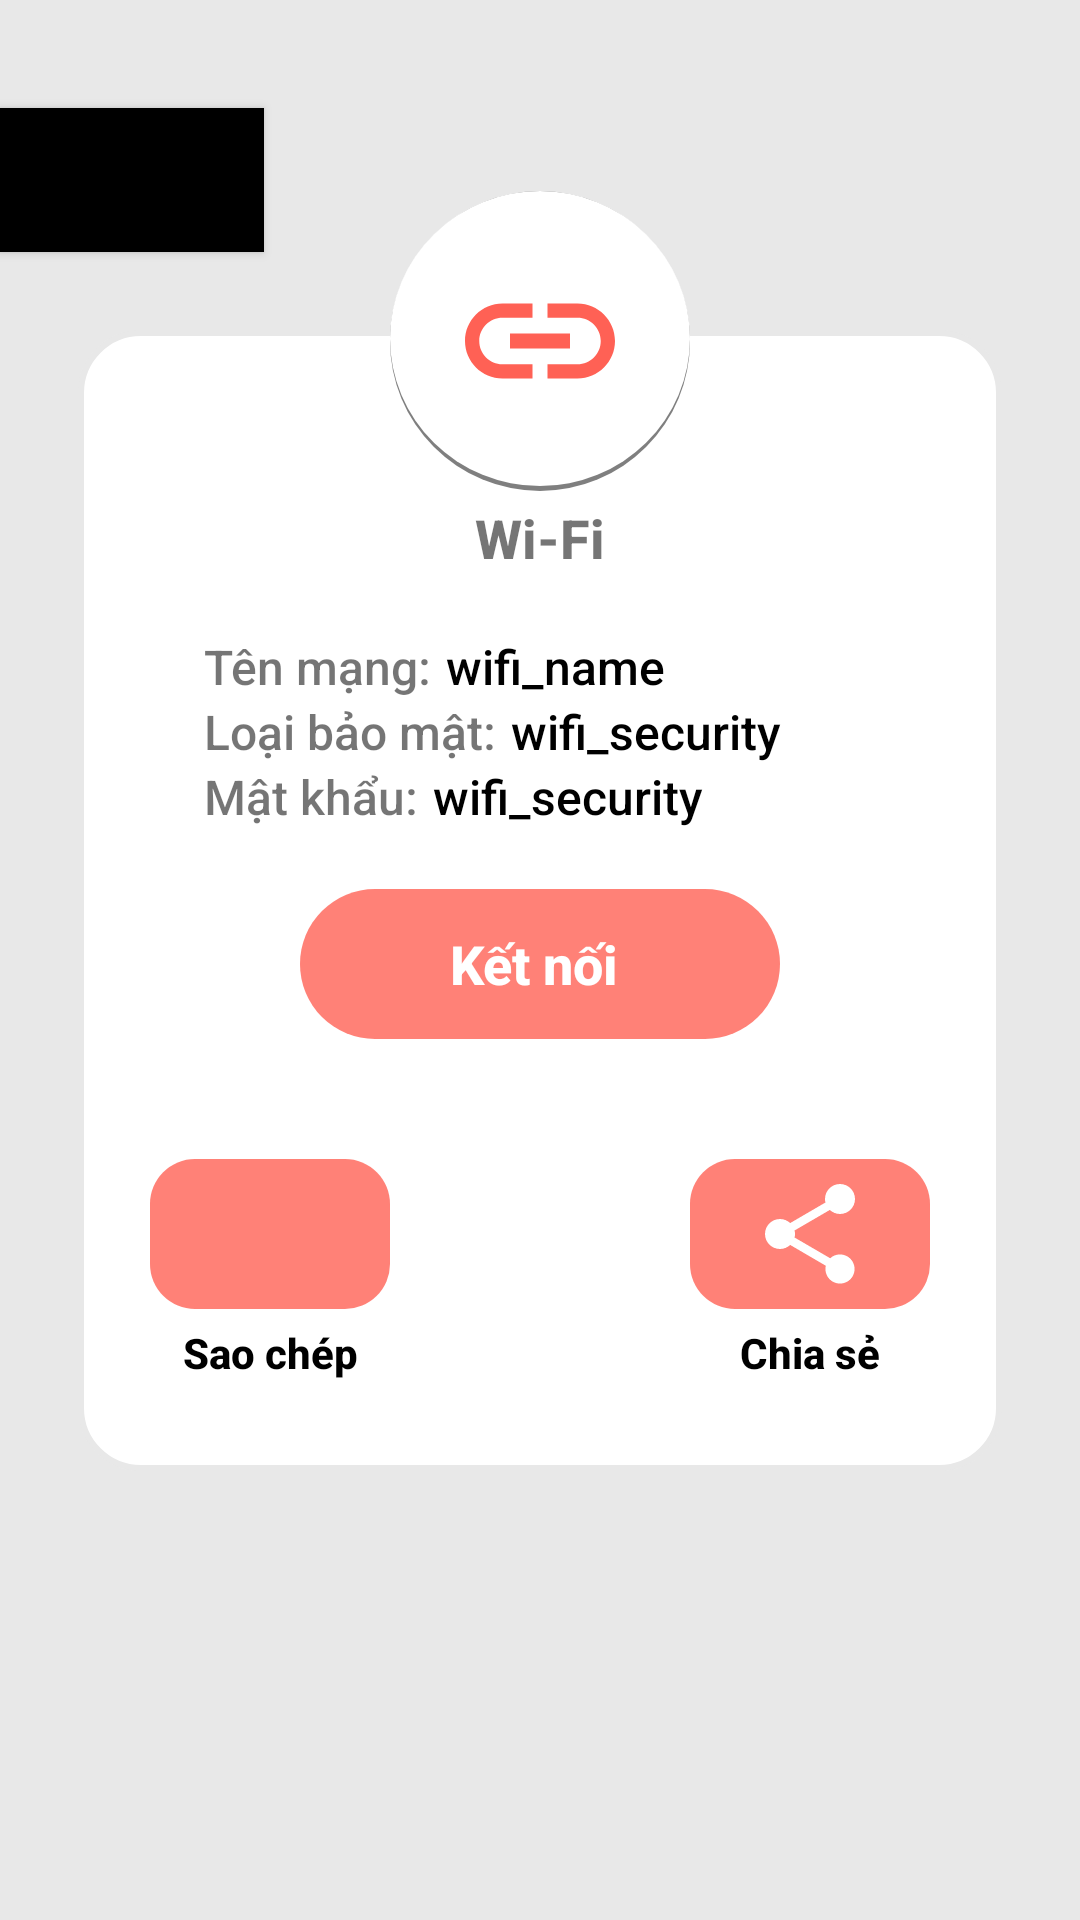

Here is an Android app screen rendered from its layout file. Give the layout XML and the strings, colors and styles it references.
<!-- AndroidManifest.xml: application theme Theme.QRCode_AppDev -->
<!-- res/layout/result_wifi.xml -->
<?xml version="1.0" encoding="utf-8"?>
<RelativeLayout
    xmlns:android="http://schemas.android.com/apk/res/android"
    xmlns:app="http://schemas.android.com/apk/res-auto"
    android:layout_width="match_parent"
    android:layout_height="match_parent"
    android:orientation="vertical"
    android:background="@color/background_color">

    <Button
        android:id="@+id/btnBack"
        android:layout_width="wrap_content"
        android:layout_height="wrap_content"
        android:layout_marginTop="36dp"
        android:background="@color/black"
        android:drawableLeft="@drawable/ic_arrow_back" />


    <RelativeLayout
        android:id="@+id/frame_show"
        android:layout_width="match_parent"
        android:layout_height="wrap_content"
        android:layout_below="@+id/btnBack"
        android:layout_marginStart="26dp"
        android:layout_marginTop="26dp"
        android:layout_marginEnd="26dp"
        android:layout_marginBottom="26dp"
        android:background="@drawable/background_fragment"
        android:paddingBottom="30dp">

        <TextView
            android:id="@+id/title_qr_wifi"
            android:layout_width="wrap_content"
            android:layout_height="wrap_content"
            android:layout_centerHorizontal="true"
            android:layout_marginTop="55dp"
            android:text="Wi-Fi"
            android:textSize="18dp"
            android:textStyle="bold" />


        <TextView
            android:id="@+id/title_wifi_name"
            android:layout_width="wrap_content"
            android:layout_height="wrap_content"
            android:layout_below="@id/title_qr_wifi"
            android:layout_marginLeft="40dp"
            android:layout_marginTop="20dp"
            android:text="Tên mạng:"
            android:textSize="16dp" />

        <TextView
            android:id="@+id/title_security_type"
            android:layout_width="wrap_content"
            android:layout_height="wrap_content"
            android:layout_below="@id/title_wifi_name"
            android:layout_marginLeft="40dp"
            android:text="Loại bảo mật:"
            android:textSize="16dp" />

        <TextView
            android:id="@+id/title_password"
            android:layout_width="wrap_content"
            android:layout_height="wrap_content"
            android:layout_below="@id/title_security_type"
            android:layout_marginLeft="40dp"
            android:text="Mật khẩu:"
            android:textSize="16dp" />

        <TextView
            android:id="@+id/wifi_name"
            android:layout_width="wrap_content"
            android:layout_height="wrap_content"
            android:layout_below="@id/title_qr_wifi"
            android:layout_marginLeft="5dp"
            android:layout_marginTop="20dp"
            android:layout_toRightOf="@+id/title_wifi_name"
            android:text="wifi_name"
            android:textColor="@color/black"
            android:textSize="16dp" />

        <TextView
            android:id="@+id/wifi_security"
            android:layout_width="wrap_content"
            android:layout_height="wrap_content"
            android:layout_below="@id/wifi_name"
            android:layout_marginLeft="5dp"
            android:layout_toRightOf="@+id/title_security_type"
            android:text="wifi_security"
            android:textColor="@color/black"
            android:textSize="16dp" />

        <TextView
            android:id="@+id/wifi_password"
            android:layout_width="wrap_content"
            android:layout_height="wrap_content"
            android:layout_below="@id/wifi_security"
            android:layout_marginLeft="5dp"
            android:layout_toRightOf="@+id/title_password"
            android:text="wifi_security"
            android:textColor="@color/black"
            android:textSize="16dp" />


        <TextView
            android:id="@+id/btn_connect"
            android:layout_width="160dp"
            android:layout_height="50dp"
            android:layout_below="@id/title_password"
            android:layout_centerHorizontal="true"
            android:layout_marginTop="20dp"
            android:background="@drawable/background_button_corner_1"
            android:gravity="center"
            android:text="Kết nối "
            android:textColor="@color/white"
            android:textSize="18dp"
            android:textStyle="bold" />

        <RelativeLayout
            android:layout_width="match_parent"
            android:layout_height="wrap_content"
            android:layout_below="@id/btn_connect"
            android:layout_marginTop="40dp"
            android:gravity="center">

            <ImageView
                android:id="@+id/btn_copy"
                android:layout_width="80dp"
                android:layout_height="50dp"
                android:background="@drawable/background_button_corner_2"
                android:insetTop="0dp"
                android:insetBottom="0dp"
                android:padding="5dp"
                android:src="@drawable/ic_copy_white"
                app:iconPadding="0dp" />

            <TextView
                android:id="@+id/tv_open_browser"
                android:layout_width="wrap_content"
                android:layout_height="wrap_content"
                android:layout_below="@id/btn_copy"
                android:layout_alignStart="@id/btn_copy"
                android:layout_alignEnd="@id/btn_copy"
                android:layout_marginTop="5dp"
                android:gravity="center"
                android:text="Sao chép"
                android:textColor="@color/black"
                android:textSize="14dp"
                android:textStyle="bold" />

            <ImageView
                android:id="@+id/btn_share"
                android:layout_width="80dp"
                android:layout_height="50dp"
                android:layout_centerHorizontal="true"
                android:layout_marginLeft="100dp"
                android:layout_toRightOf="@id/btn_copy"
                android:background="@drawable/background_button_corner_2"
                android:padding="5dp"
                android:src="@drawable/ic_share_white" />

            <TextView
                android:id="@+id/tv_share"
                android:layout_width="wrap_content"
                android:layout_height="wrap_content"
                android:layout_below="@id/btn_share"
                android:layout_alignStart="@id/btn_share"
                android:layout_alignEnd="@id/btn_share"
                android:layout_marginTop="5dp"
                android:gravity="center"
                android:text="@string/share"
                android:textColor="@color/black"
                android:textSize="14dp"
                android:textStyle="bold" />

        </RelativeLayout>

    </RelativeLayout>

    <ImageView
        android:id="@+id/url_icon"
        android:layout_width="wrap_content"
        android:layout_height="wrap_content"
        android:layout_above="@+id/frame_show"
        android:layout_centerHorizontal="true"
        android:layout_marginBottom="-80dp"
        android:background="@drawable/background_circle"
        android:padding="20dp"
        android:src="@drawable/ic_link" />

</RelativeLayout>
<!-- resources referenced by this layout -->
<resources>
  <color name="background_color">#E8E8E8</color>
  <color name="black">#FF000000</color>
  <color name="white">#FFFFFFFF</color>
  <!-- drawable background_circle (drawable) -->
  <?xml version="1.0" encoding="utf-8"?>
  <layer-list xmlns:android="http://schemas.android.com/apk/res/android">
  
      
      <item>
          <shape
              xmlns:android="http://schemas.android.com/apk/res/android"
              android:shape="oval">
  
              <solid
                  android:color="@color/black_transparent"/>
  
              <size
                  android:width="100dp"
                  android:height="100dp"/>
          </shape>
      </item>
  
      
      <item android:bottom="5px">
  
          <shape  android:shape="oval">
  
              <solid android:color="@color/white" />
              <corners android:radius="7dp" />
  
  
          </shape>
  
      </item>
  
  
  </layer-list>
  <!-- drawable background_fragment (drawable) -->
  <?xml version="1.0" encoding="utf-8"?>
  <shape xmlns:android="http://schemas.android.com/apk/res/android" android:id="@+id/listview_background_shape">
      <stroke android:width="2dp" android:color="@color/background_color" />
      <padding android:left="2dp"
          android:top="2dp"
          android:right="2dp"
          android:bottom="2dp" />
      <corners android:radius="20dp" />
      <solid android:color="#ffffffff" />
  </shape>
  <!-- drawable ic_link (drawable) -->
  <vector android:height="15dp" android:viewportHeight="24"
      android:viewportWidth="24" android:width="15dp" xmlns:android="http://schemas.android.com/apk/res/android">
      <path android:fillColor="@color/main_color" android:pathData="M3.9,12c0,-1.71 1.39,-3.1 3.1,-3.1h4L11,7L7,7c-2.76,0 -5,2.24 -5,5s2.24,5 5,5h4v-1.9L7,15.1c-1.71,0 -3.1,-1.39 -3.1,-3.1zM8,13h8v-2L8,11v2zM17,7h-4v1.9h4c1.71,0 3.1,1.39 3.1,3.1s-1.39,3.1 -3.1,3.1h-4L13,17h4c2.76,0 5,-2.24 5,-5s-2.24,-5 -5,-5z"/>
  </vector>
  <!-- drawable ic_share_white (drawable) -->
  <vector xmlns:android="http://schemas.android.com/apk/res/android"
      android:width="40dp"
      android:height="40dp"
      android:viewportWidth="24"
      android:viewportHeight="24">
    <path
        android:pathData="M18,16.08c-0.76,0 -1.44,0.3 -1.96,0.77L8.91,12.7c0.05,-0.23 0.09,-0.46 0.09,-0.7s-0.04,-0.47 -0.09,-0.7l7.05,-4.11c0.54,0.5 1.25,0.81 2.04,0.81 1.66,0 3,-1.34 3,-3s-1.34,-3 -3,-3 -3,1.34 -3,3c0,0.24 0.04,0.47 0.09,0.7L8.04,9.81C7.5,9.31 6.79,9 6,9c-1.66,0 -3,1.34 -3,3s1.34,3 3,3c0.79,0 1.5,-0.31 2.04,-0.81l7.12,4.16c-0.05,0.21 -0.08,0.43 -0.08,0.65 0,1.61 1.31,2.92 2.92,2.92 1.61,0 2.92,-1.31 2.92,-2.92s-1.31,-2.92 -2.92,-2.92z"
        android:fillColor="@color/white"/>
  </vector>
  <string name="share">Chia sẻ</string>
  <style name="Theme.QRCode_AppDev" parent="Theme.MaterialComponents.DayNight.NoActionBar">
          
          <item name="colorPrimary">#E8E8E8</item>
          <item name="colorPrimaryVariant">@color/main_color</item>
          <item name="colorOnPrimary">@color/white</item>
          
          <item name="colorSecondary">@color/teal_200</item>
          <item name="colorSecondaryVariant">@color/teal_700</item>
          <item name="colorOnSecondary">@color/black</item>
          
          <item name="android:statusBarColor" tools:targetApi="l">?attr/colorPrimaryVariant</item>
          
          <item name="android:fontFamily">sans-serif-medium</item>
      </style>
  <color name="background_main_color">#CBFF6155</color>
  <color name="select_color">#FF9991</color>
  <color name="black_transparent">#80000000</color>
  <color name="main_color">#FF6155</color>
  <color name="teal_200">#FF03DAC5</color>
  <color name="teal_700">#FF018786</color>
</resources>
